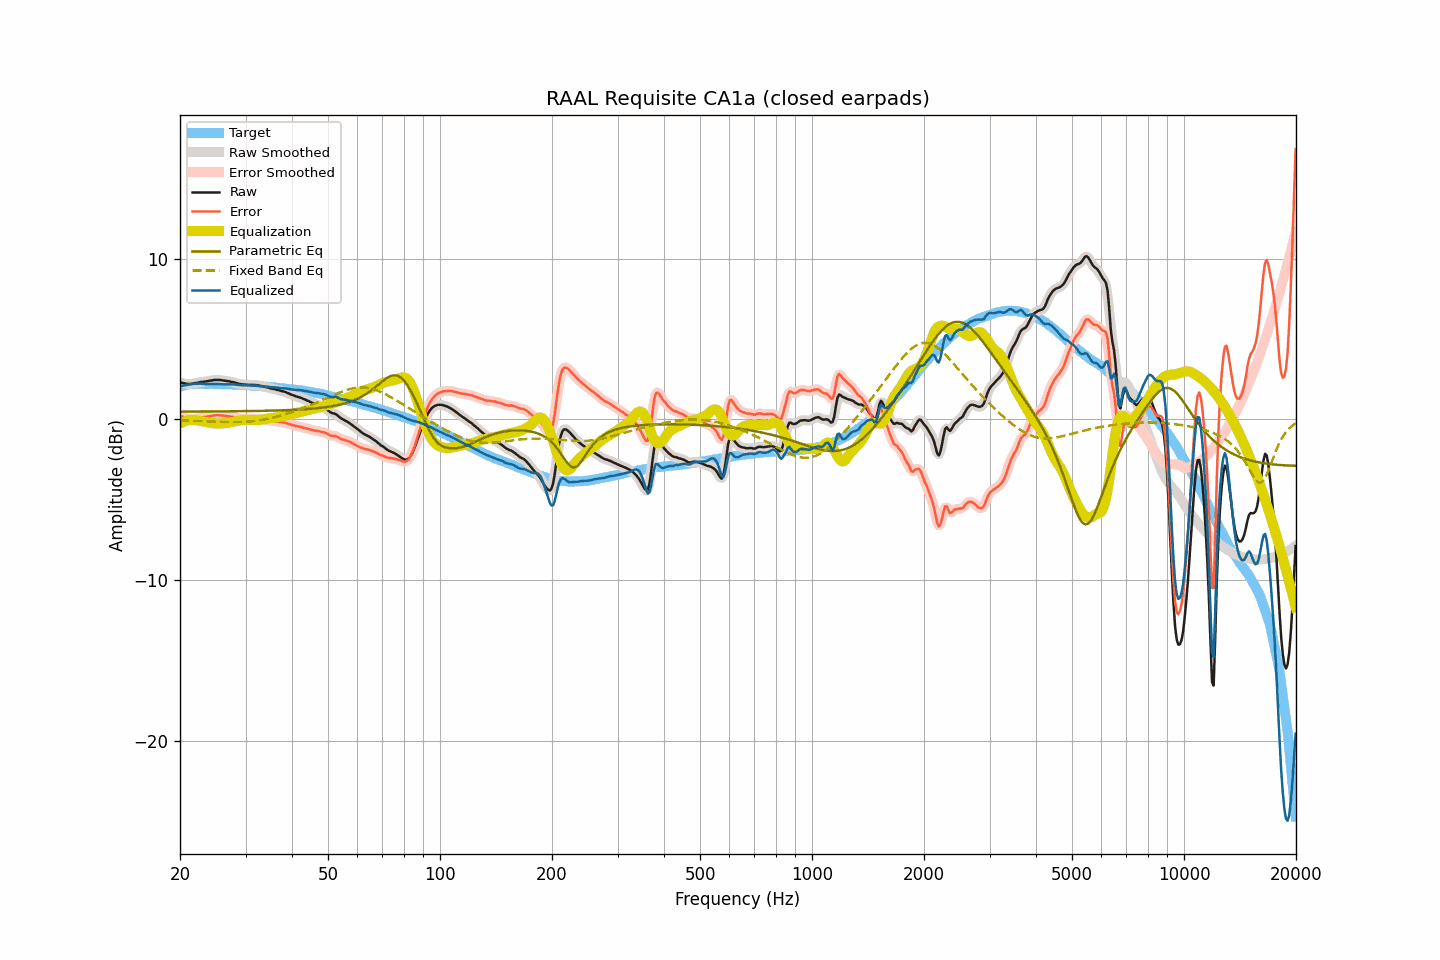

Data behind this chart, as committed beside it:
frequency, raw, smoothed, error, error_smoothed, equalization, parametric_eq, fixed_band_eq, equalized_raw, equalized_smoothed, target
20.00, 2.30, 2.31, 0.26, 0.26, -0.25, 0.49, -0.06, 2.05, 2.05, 2.05
20.20, 2.28, 2.28, 0.21, 0.20, -0.20, 0.49, -0.06, 2.08, 2.08, 2.08
20.40, 2.26, 2.26, 0.16, 0.15, -0.15, 0.49, -0.07, 2.11, 2.11, 2.11
20.61, 2.24, 2.24, 0.12, 0.11, -0.11, 0.49, -0.07, 2.13, 2.13, 2.13
20.81, 2.22, 2.22, 0.07, 0.07, -0.08, 0.49, -0.07, 2.15, 2.15, 2.16
21.02, 2.21, 2.21, 0.03, 0.04, -0.05, 0.49, -0.08, 2.16, 2.16, 2.18
21.23, 2.21, 2.21, 0.02, 0.02, -0.03, 0.49, -0.08, 2.18, 2.18, 2.19
21.44, 2.22, 2.22, 0.02, 0.02, -0.02, 0.49, -0.08, 2.20, 2.20, 2.20
21.66, 2.23, 2.24, 0.02, 0.02, -0.02, 0.49, -0.09, 2.21, 2.21, 2.21
21.87, 2.25, 2.25, 0.04, 0.03, -0.03, 0.49, -0.09, 2.22, 2.22, 2.21
22.09, 2.27, 2.27, 0.05, 0.05, -0.05, 0.49, -0.09, 2.23, 2.22, 2.22
22.31, 2.28, 2.29, 0.06, 0.07, -0.07, 0.49, -0.10, 2.22, 2.22, 2.22
22.54, 2.31, 2.31, 0.09, 0.09, -0.09, 0.49, -0.10, 2.23, 2.22, 2.22
22.76, 2.33, 2.33, 0.11, 0.11, -0.10, 0.49, -0.10, 2.23, 2.22, 2.22
22.99, 2.34, 2.34, 0.13, 0.13, -0.12, 0.49, -0.11, 2.22, 2.22, 2.21
23.22, 2.35, 2.35, 0.14, 0.14, -0.14, 0.49, -0.11, 2.21, 2.21, 2.21
23.45, 2.36, 2.37, 0.15, 0.16, -0.16, 0.49, -0.12, 2.20, 2.20, 2.21
23.69, 2.38, 2.38, 0.17, 0.18, -0.18, 0.49, -0.12, 2.20, 2.20, 2.21
23.92, 2.40, 2.40, 0.20, 0.19, -0.20, 0.50, -0.12, 2.21, 2.20, 2.21
24.16, 2.42, 2.42, 0.21, 0.21, -0.21, 0.50, -0.13, 2.21, 2.21, 2.22
24.40, 2.43, 2.44, 0.22, 0.23, -0.23, 0.50, -0.13, 2.21, 2.21, 2.21
24.65, 2.45, 2.45, 0.25, 0.24, -0.24, 0.50, -0.14, 2.21, 2.21, 2.20
24.89, 2.46, 2.46, 0.26, 0.26, -0.25, 0.50, -0.14, 2.21, 2.21, 2.20
25.14, 2.46, 2.46, 0.26, 0.26, -0.26, 0.50, -0.14, 2.21, 2.21, 2.20
25.39, 2.46, 2.46, 0.26, 0.26, -0.26, 0.50, -0.15, 2.20, 2.20, 2.20
25.65, 2.45, 2.45, 0.25, 0.26, -0.25, 0.50, -0.15, 2.20, 2.20, 2.20
25.91, 2.44, 2.44, 0.25, 0.25, -0.25, 0.50, -0.15, 2.19, 2.19, 2.19
26.16, 2.42, 2.43, 0.23, 0.24, -0.24, 0.50, -0.16, 2.18, 2.19, 2.19
26.43, 2.41, 2.41, 0.23, 0.22, -0.23, 0.50, -0.16, 2.19, 2.18, 2.19
26.69, 2.39, 2.40, 0.21, 0.21, -0.21, 0.50, -0.16, 2.18, 2.18, 2.19
26.96, 2.38, 2.38, 0.20, 0.20, -0.20, 0.50, -0.16, 2.18, 2.18, 2.18
27.23, 2.36, 2.36, 0.18, 0.18, -0.18, 0.51, -0.17, 2.18, 2.18, 2.18
27.50, 2.34, 2.35, 0.16, 0.17, -0.16, 0.51, -0.17, 2.18, 2.18, 2.18
27.77, 2.32, 2.32, 0.15, 0.15, -0.14, 0.51, -0.17, 2.18, 2.18, 2.17
28.05, 2.30, 2.29, 0.13, 0.13, -0.12, 0.51, -0.17, 2.18, 2.17, 2.17
28.33, 2.26, 2.27, 0.10, 0.11, -0.10, 0.51, -0.17, 2.16, 2.16, 2.16
28.62, 2.23, 2.24, 0.08, 0.08, -0.08, 0.51, -0.17, 2.15, 2.15, 2.16
28.90, 2.21, 2.21, 0.06, 0.06, -0.07, 0.51, -0.16, 2.15, 2.14, 2.15
29.19, 2.19, 2.19, 0.05, 0.05, -0.05, 0.51, -0.16, 2.14, 2.14, 2.14
29.48, 2.18, 2.18, 0.03, 0.04, -0.04, 0.52, -0.16, 2.14, 2.14, 2.15
29.78, 2.17, 2.17, 0.03, 0.03, -0.03, 0.52, -0.15, 2.14, 2.14, 2.14
30.08, 2.16, 2.16, 0.03, 0.03, -0.03, 0.52, -0.15, 2.13, 2.13, 2.14
30.38, 2.16, 2.16, 0.04, 0.03, -0.03, 0.52, -0.14, 2.13, 2.13, 2.13
30.68, 2.15, 2.16, 0.03, 0.04, -0.03, 0.52, -0.13, 2.12, 2.12, 2.12
30.99, 2.15, 2.15, 0.04, 0.04, -0.04, 0.52, -0.12, 2.11, 2.11, 2.11
31.30, 2.15, 2.15, 0.04, 0.04, -0.04, 0.52, -0.11, 2.11, 2.11, 2.11
31.61, 2.14, 2.15, 0.04, 0.05, -0.04, 0.53, -0.10, 2.10, 2.10, 2.11
31.93, 2.14, 2.14, 0.05, 0.05, -0.04, 0.53, -0.09, 2.10, 2.10, 2.09
32.24, 2.13, 2.13, 0.05, 0.04, -0.04, 0.53, -0.07, 2.09, 2.09, 2.08
32.57, 2.11, 2.11, 0.03, 0.04, -0.03, 0.53, -0.06, 2.08, 2.08, 2.08
32.89, 2.09, 2.09, 0.02, 0.02, -0.02, 0.53, -0.04, 2.07, 2.07, 2.08
33.22, 2.07, 2.07, 0.01, 0.00, -0.01, 0.53, -0.03, 2.07, 2.07, 2.06
33.55, 2.05, 2.05, -0.01, -0.01, 0.01, 0.54, -0.01, 2.06, 2.06, 2.06
33.89, 2.02, 2.03, -0.03, -0.03, 0.03, 0.54, 0.01, 2.05, 2.05, 2.05
34.23, 2.00, 2.00, -0.04, -0.04, 0.04, 0.54, 0.03, 2.04, 2.04, 2.05
34.57, 1.97, 1.97, -0.06, -0.06, 0.06, 0.54, 0.05, 2.03, 2.03, 2.03
34.92, 1.94, 1.95, -0.08, -0.08, 0.07, 0.55, 0.07, 2.01, 2.02, 2.02
35.27, 1.92, 1.92, -0.09, -0.09, 0.09, 0.55, 0.10, 2.01, 2.01, 2.02
35.62, 1.90, 1.90, -0.10, -0.10, 0.10, 0.55, 0.12, 2.00, 2.00, 2.00
35.97, 1.88, 1.88, -0.11, -0.11, 0.11, 0.55, 0.15, 2.00, 1.99, 1.99
... 635 more rows
